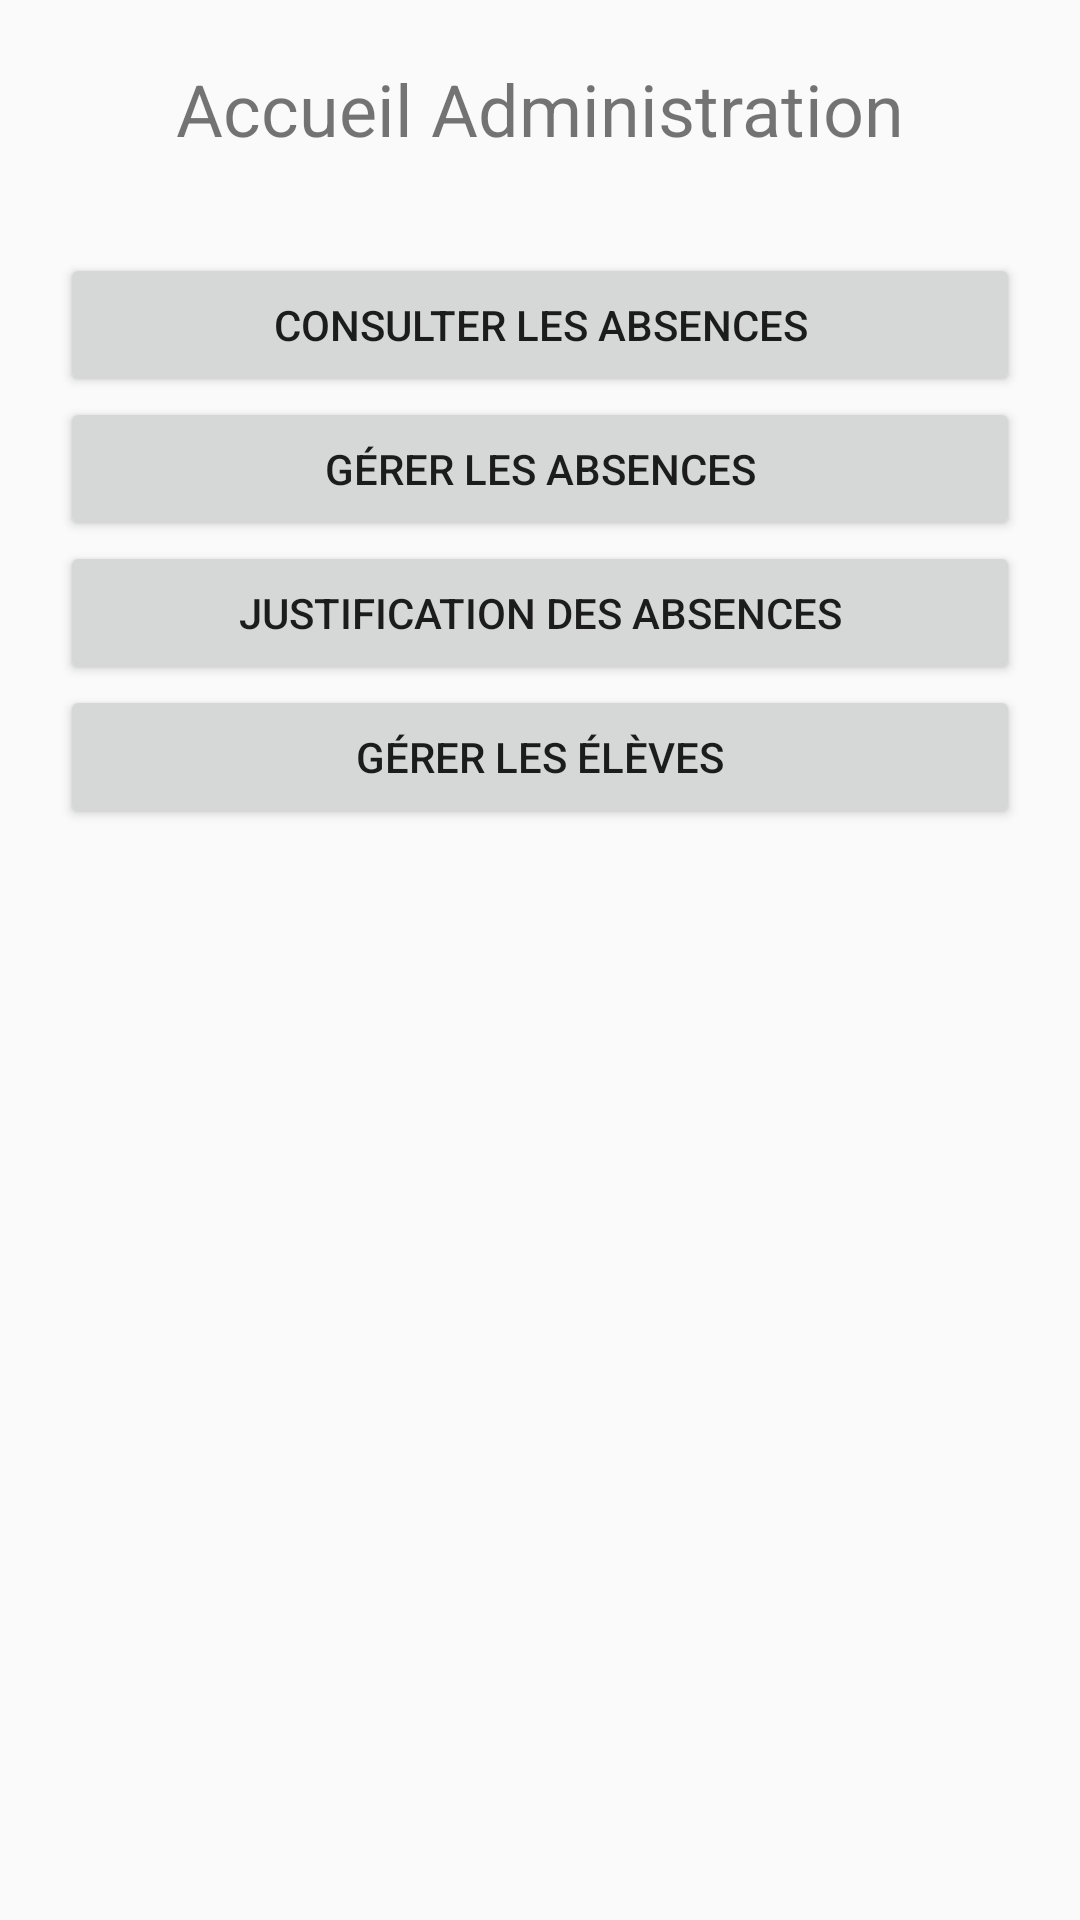

The Android layout XML behind this screen, and the referenced resources:
<!-- AndroidManifest.xml: application theme Theme.dion_t_be_late -->
<!-- res/layout/activity_admin_home.xml -->
<?xml version="1.0" encoding="utf-8"?>
<LinearLayout xmlns:android="http://schemas.android.com/apk/res/android"
              android:orientation="vertical"
              android:padding="20dp"
              android:gravity="center_horizontal"
              android:layout_width="match_parent"
              android:layout_height="match_parent">

    <TextView
            android:text="Accueil Administration"
            android:textSize="24sp"
            android:layout_marginBottom="32dp"
            android:layout_width="wrap_content"
            android:layout_height="wrap_content" />

    <Button
            android:id="@+id/btnConsultAbsences"
            android:text="Consulter les absences"
            android:layout_width="match_parent"
            android:layout_height="wrap_content" />

    <Button
            android:id="@+id/btnManageAbsences"
            android:text="Gérer les absences"
            android:layout_width="match_parent"
            android:layout_height="wrap_content" />

    <Button
            android:id="@+id/btnJustifyAbsences"
            android:text="Justification des absences"
            android:layout_width="match_parent"
            android:layout_height="wrap_content" />

    <Button
            android:id="@+id/btnManageStudents"
            android:text="Gérer les élèves"
            android:layout_width="match_parent"
            android:layout_height="wrap_content" />
</LinearLayout>
<!-- resources referenced by this layout -->
<resources>
  <style name="Theme.dion_t_be_late" parent="android:Theme.Material.Light.NoActionBar" />
</resources>
